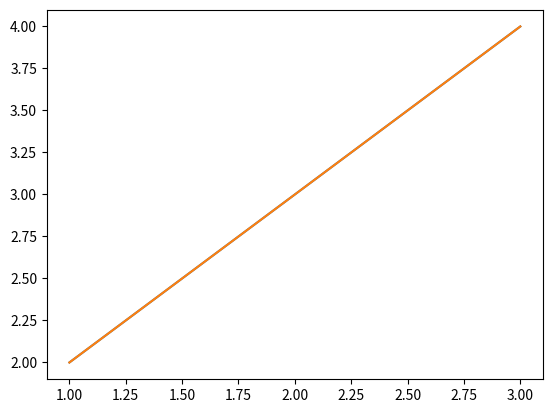

The matplotlib source for this figure:
import matplotlib.pyplot as plt
li = [1,2,3]
li2 = [2,3,4]
plt.plot(li,li2)


li = [1,2,3]
li2 = [2,3,4]
plt.plot(li,li2)
plt.show()